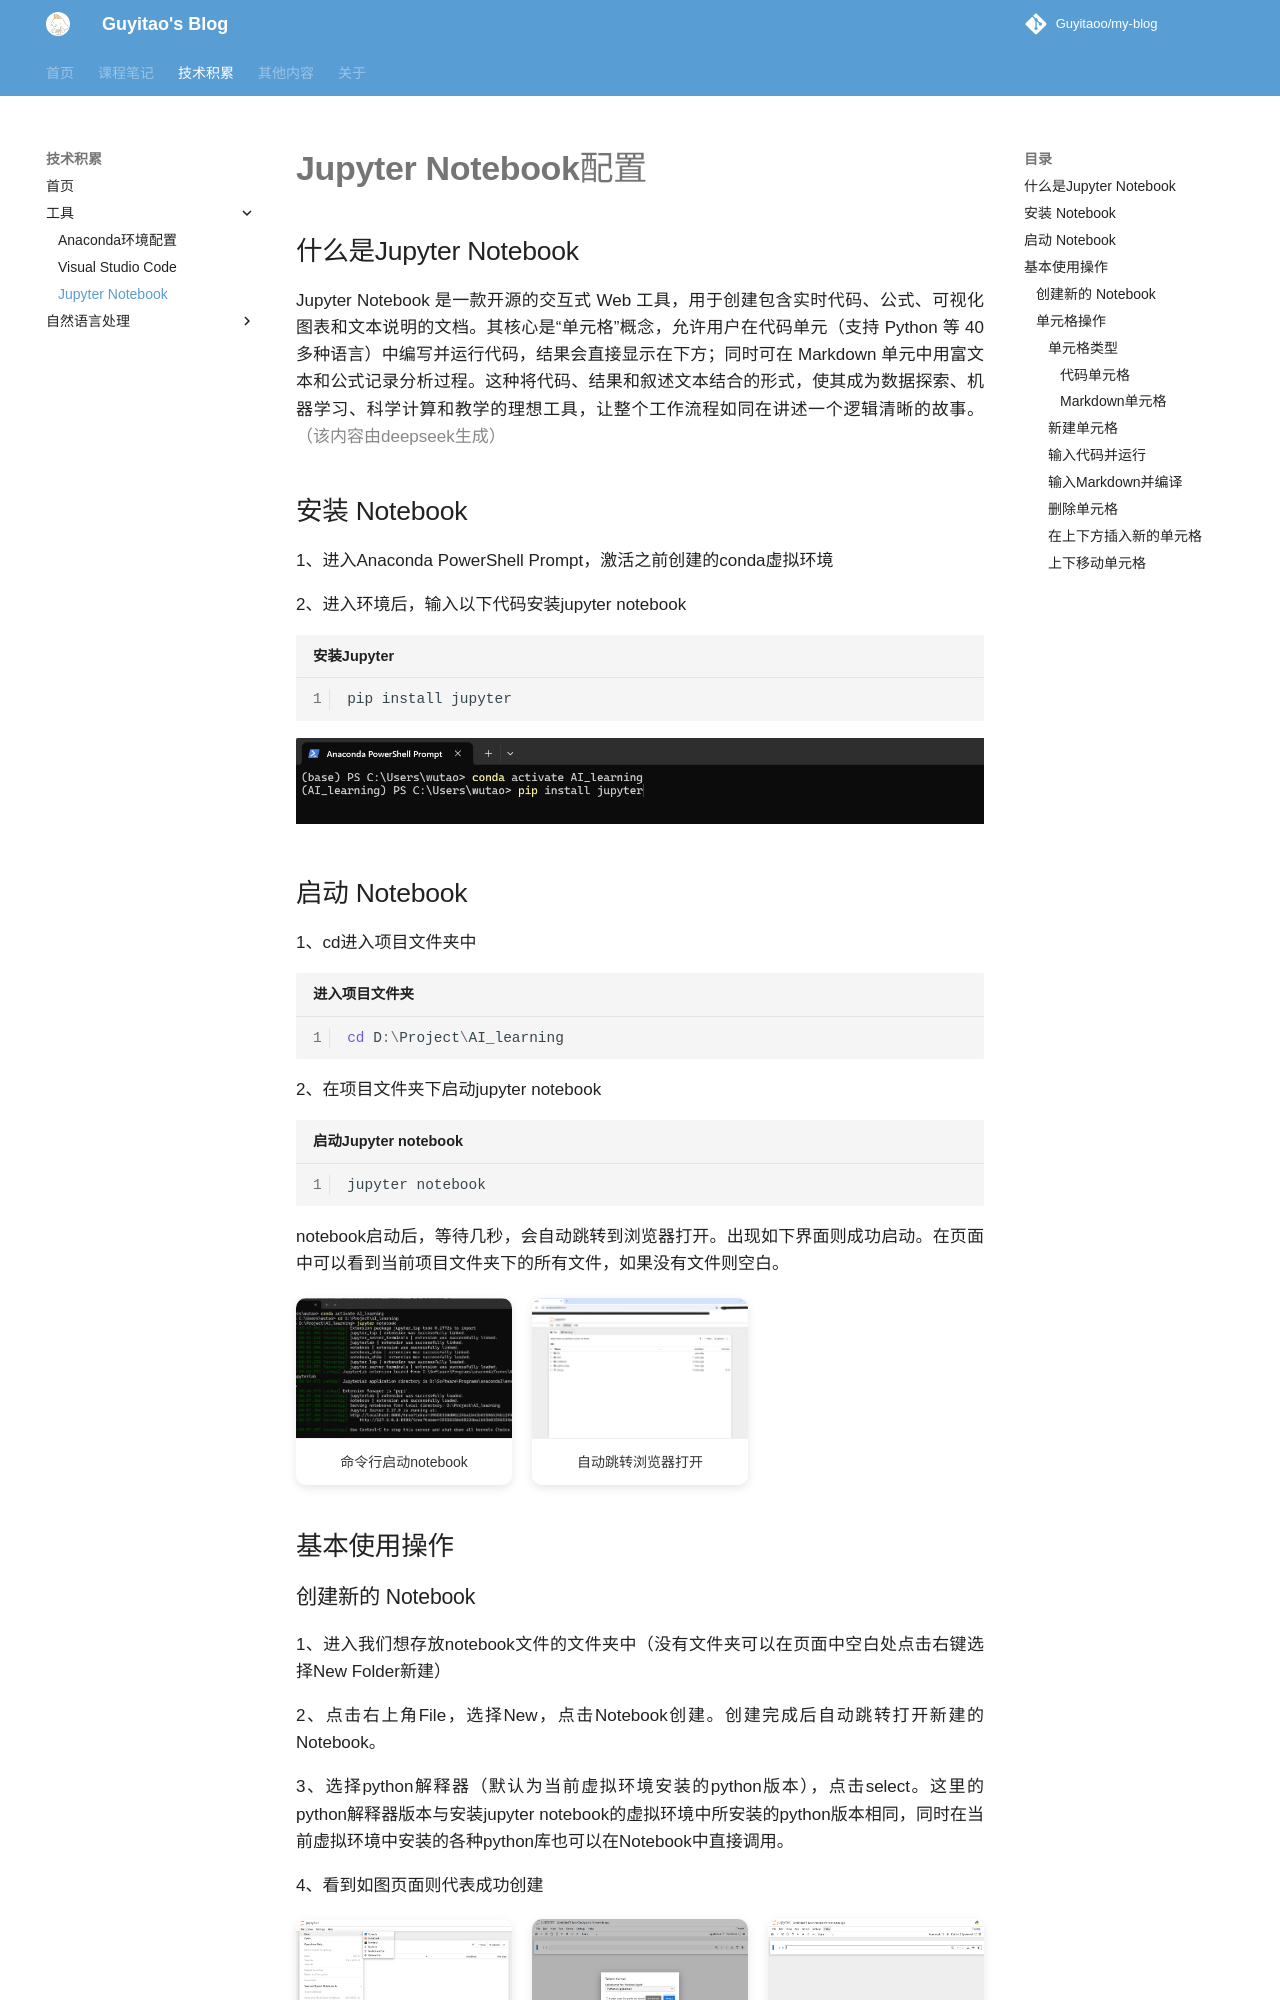

repository: Guyitaoo/my-blog · page: tech/tools/jupyter_notebook/jupyter_notebook/index.html · generator: mkdocs

# Jupyter Notebook配置

## 什么是Jupyter Notebook

Jupyter Notebook 是一款开源的交互式 Web 工具，用于创建包含实时代码、公式、可视化图表和文本说明的文档。其核心是“单元格”概念，允许用户在代码单元（支持 Python 等 40 多种语言）中编写并运行代码，结果会直接显示在下方；同时可在 Markdown 单元中用富文本和公式记录分析过程。这种将代码、结果和叙述文本结合的形式，使其成为数据探索、机器学习、科学计算和教学的理想工具，让整个工作流程如同在讲述一个逻辑清晰的故事。<span style="color: #888">（该内容由deepseek生成）</span>

## 安装 Notebook

1、进入Anaconda PowerShell Prompt，激活之前创建的conda虚拟环境

2、进入环境后，输入以下代码安装jupyter notebook

```PowerShell title="安装Jupyter" linenums="1"
pip install jupyter
```

![](1.png)

## 启动 Notebook

1、cd进入项目文件夹中

```PowerShell title="进入项目文件夹" linenums="1"
cd D:\Project\AI_learning
```

2、在项目文件夹下启动jupyter notebook

```PowerShell title="启动Jupyter notebook" linenums="1"
jupyter notebook
```

notebook启动后，等待几秒，会自动跳转到浏览器打开。出现如下界面则成功启动。在页面中可以看到当前项目文件夹下的所有文件，如果没有文件则空白。

<div class="gallery">
  <div class="gallery-item" data-src="../2.png" data-caption="命令行启动notebook”">
    <img src="../2.png">
    <div class="caption">命令行启动notebook</div>
  </div>
  <div class="gallery-item" data-src="../3.png" data-caption="自动跳转浏览器打开">
    <img src="../3.png">
    <div class="caption">自动跳转浏览器打开</div>
  </div>
</div>

## 基本使用操作

### 创建新的 Notebook

1、进入我们想存放notebook文件的文件夹中（没有文件夹可以在页面中空白处点击右键选择New Folder新建）

2、点击右上角File，选择New，点击Notebook创建。创建完成后自动跳转打开新建的Notebook。

3、选择python解释器（默认为当前虚拟环境安装的python版本），点击select。这里的python解释器版本与安装jupyter notebook的虚拟环境中所安装的python版本相同，同时在当前虚拟环境中安装的各种python库也可以在Notebook中直接调用。

4、看到如图页面则代表成功创建

<div class="gallery">
  <div class="gallery-item" data-src="../4.png" data-caption="创建新的notebook”">
    <img src="../4.png">
    <div class="caption">创建新的notebook</div>
  </div>
  <div class="gallery-item" data-src="../5.png" data-caption="选择Python解释器">
    <img src="../5.png">
    <div class="caption">选择Python解释器</div>
  </div>
    <div class="gallery-item" data-src="../6.png" data-caption="Notebook界面">
    <img src="../6.png">
    <div class="caption">Notebook界面</div>
  </div>
</div>

### 单元格操作

#### 单元格类型

##### 代码单元格

输入代码的单元格。可编写、运行和测试代码，并立即查看结果

##### Markdown单元格

可输入Markdown格式文本，用于添加文本说明

有关Markdown的更多内容见：Markdown基本教程
